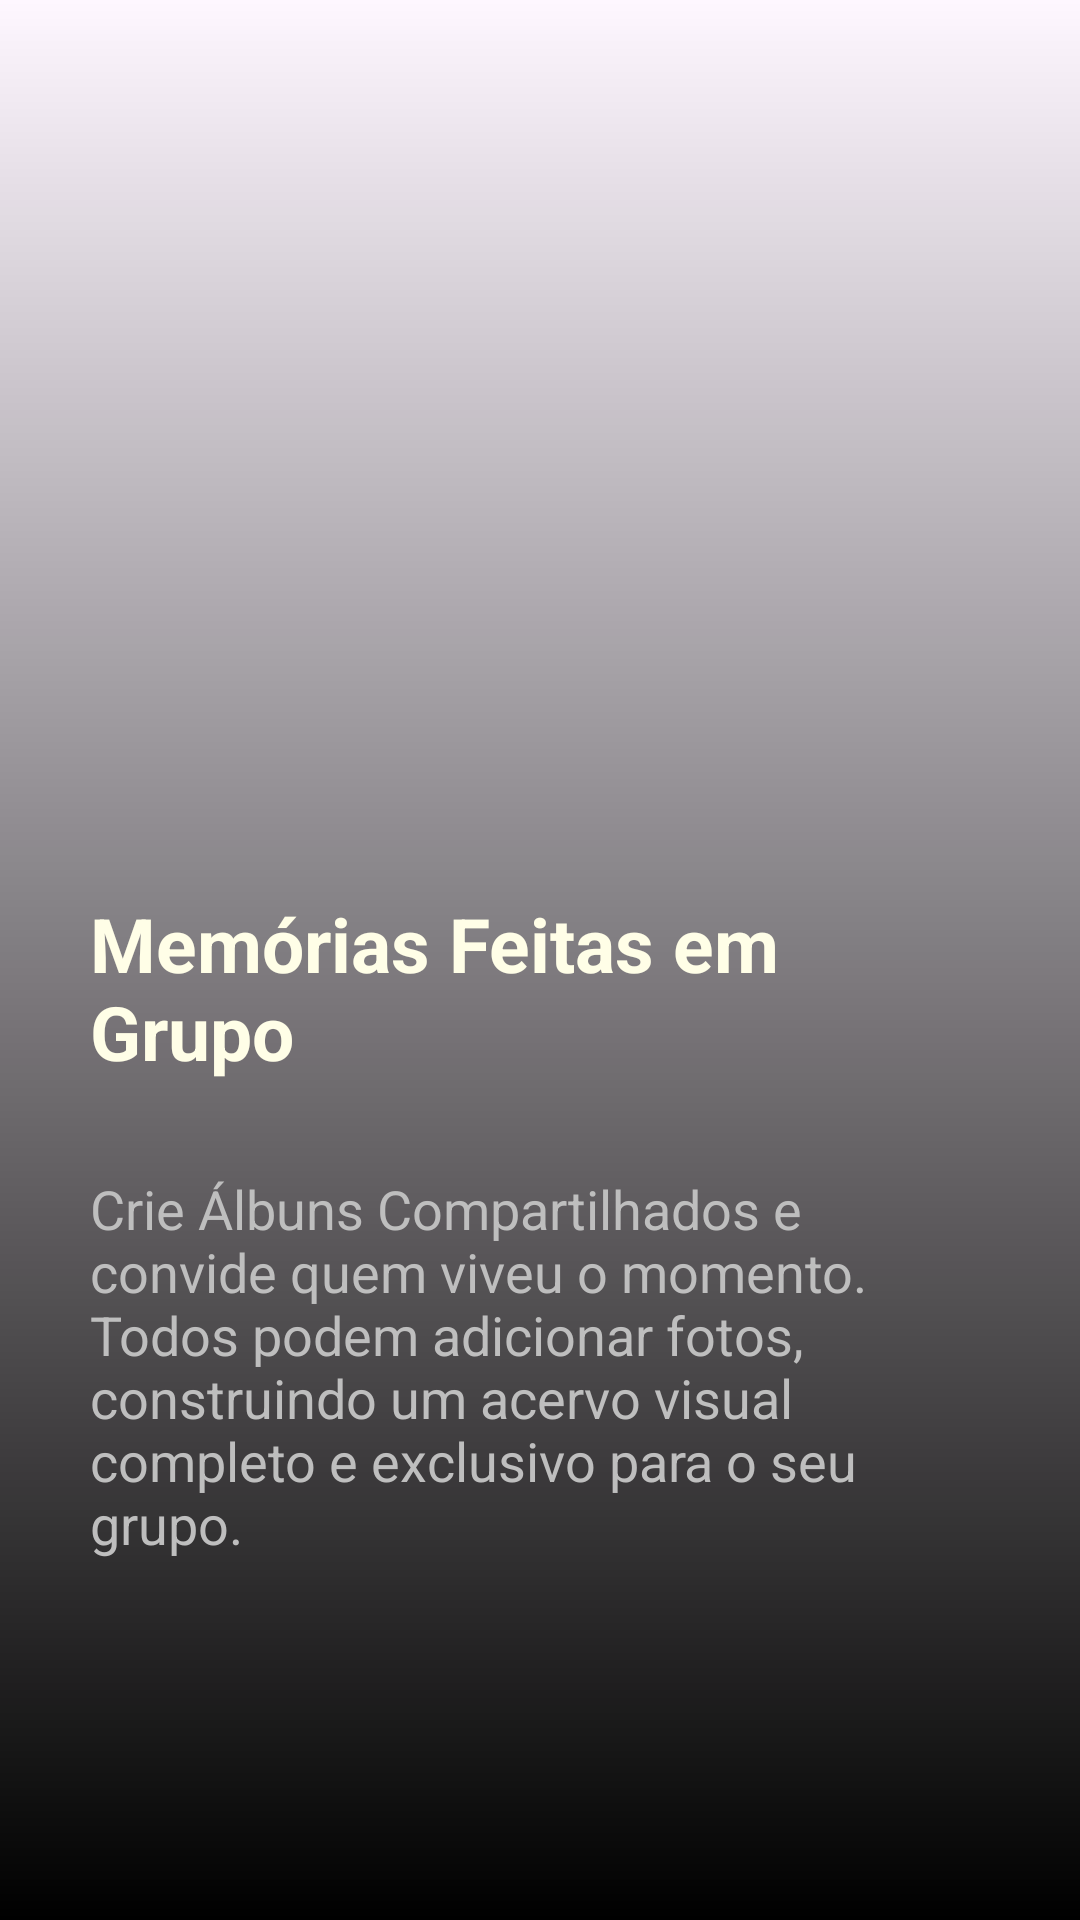

The Android layout XML behind this screen, and the referenced resources:
<!-- AndroidManifest.xml: application theme Theme.Monaly -->
<!-- res/layout/fragment_onboarding_two.xml -->
<?xml version="1.0" encoding="utf-8"?>
<androidx.constraintlayout.widget.ConstraintLayout


    xmlns:android="http://schemas.android.com/apk/res/android"
    xmlns:app="http://schemas.android.com/apk/res-auto"
    xmlns:tools="http://schemas.android.com/tools"
    android:layout_width="match_parent"
    android:layout_height="match_parent"
    tools:context=".ui.fragment.onboarding.OnboardingTwo">


    <ImageView
        android:id="@+id/imageBackground"
        android:layout_width="0dp"
        android:layout_height="0dp"
        android:src="@drawable/img_onboardin_two"
        app:layout_constraintBottom_toBottomOf="parent"
        app:layout_constraintEnd_toEndOf="parent"
        app:layout_constraintStart_toStartOf="parent"
        app:layout_constraintTop_toTopOf="parent"
        android:scaleType="centerCrop"/>

    <ImageView
        android:id="@+id/imageGradientEffect"
        android:layout_width="0dp"
        android:layout_height="0dp"
        android:src="@drawable/drawable_black_gradient_effect"
        app:layout_constraintBottom_toBottomOf="parent"
        app:layout_constraintEnd_toEndOf="parent"
        app:layout_constraintStart_toStartOf="parent"
        app:layout_constraintTop_toTopOf="parent" />

    <TextView
        android:id="@+id/textTitle"
        android:layout_width="0dp"
        android:layout_height="wrap_content"
        android:layout_marginStart="30dp"
        android:layout_marginEnd="30dp"
        android:layout_marginBottom="30dp"
        android:text="@string/onboarding_memories"
        android:textColor="@color/bage_neutral"
        android:textSize="25dp"
        app:layout_constraintBottom_toTopOf="@+id/textDescription"
        app:layout_constraintEnd_toEndOf="parent"
        app:layout_constraintStart_toStartOf="parent" />

    <TextView
        android:id="@+id/textDescription"
        android:layout_width="0dp"
        android:layout_height="wrap_content"
        android:layout_marginStart="30dp"
        android:layout_marginEnd="30dp"
        android:layout_marginBottom="120dp"
        android:text="@string/ondoarding_description_two"
        android:textColor="@color/gray_medium"
        android:textSize="18dp"
        app:layout_constraintBottom_toBottomOf="parent"
        app:layout_constraintEnd_toEndOf="parent"
        app:layout_constraintHorizontal_bias="0.0"
        app:layout_constraintStart_toStartOf="parent" />


</androidx.constraintlayout.widget.ConstraintLayout>
<!-- resources referenced by this layout -->
<resources>
  <color name="bage_neutral">#fffee7</color>
  <color name="gray_medium">#BEBEBE</color>
  <!-- drawable drawable_black_gradient_effect (drawable) -->
  <?xml version="1.0" encoding="utf-8"?>
  <shape xmlns:android="http://schemas.android.com/apk/res/android"
  
      android:shape="rectangle">
  
      <gradient
  
          android:angle="90"
          android:startColor="@color/black"
          android:endColor="#00000000"
          android:type="linear"/>
  
  
  
  </shape>
  <string name="onboarding_memories"><b>Memórias Feitas em Grupo</b></string>
  <string name="ondoarding_description_two">Crie Álbuns Compartilhados e convide quem viveu o momento. Todos podem adicionar fotos, construindo um acervo visual completo e exclusivo para o seu grupo.</string>
  <style name="Theme.Monaly" parent="Base.Theme.Monaly" />
  <color name="black">#000000</color>
  <style name="Base.Theme.Monaly" parent="Theme.Material3.DayNight.NoActionBar">
  
          <item name="android:navigationBarColor">@color/black</item>
  
      </style>
</resources>
